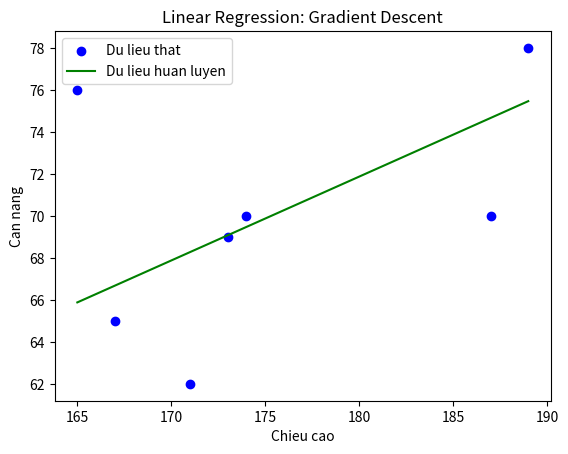

Reproduce this figure in Python.
import numpy as np
import matplotlib.pyplot as plt

X = np.array([[174, 167,189,171,173,165,187]]).T
y = np.array([70 ,65,78,62,69,76,70]).reshape(-1, 1)

one = np.ones((X.shape[0],1))
Xbar = np.concatenate((one , X) , axis =1)

w = np.random.randn(Xbar.shape[1], 1) * 0.01
lrn_rate = 0.00001
epoach = 10000
m = Xbar.shape[0]
for i in range(epoach) :
    y_pred = np.dot(Xbar, w)
    loss = y_pred - y
    gradient = (1/m) * np.dot(Xbar.T , loss)
    w = w - lrn_rate * gradient

w_0 , w_1 = w[0,0] , w[1,0] # do ket qua la mang 2 chieu

plt.scatter(X , y , color = 'blue' , label = 'Du lieu that')
x_line = np.array([[X.min()] , [X.max()]])
y_line = w_0 + w_1 * x_line
plt.plot(x_line , y_line , color = 'green' , label = 'Du lieu huan luyen')
plt.xlabel('Chieu cao')
plt.ylabel('Can nang')
plt.title('Linear Regression: Gradient Descent')
plt.legend()
plt.show()